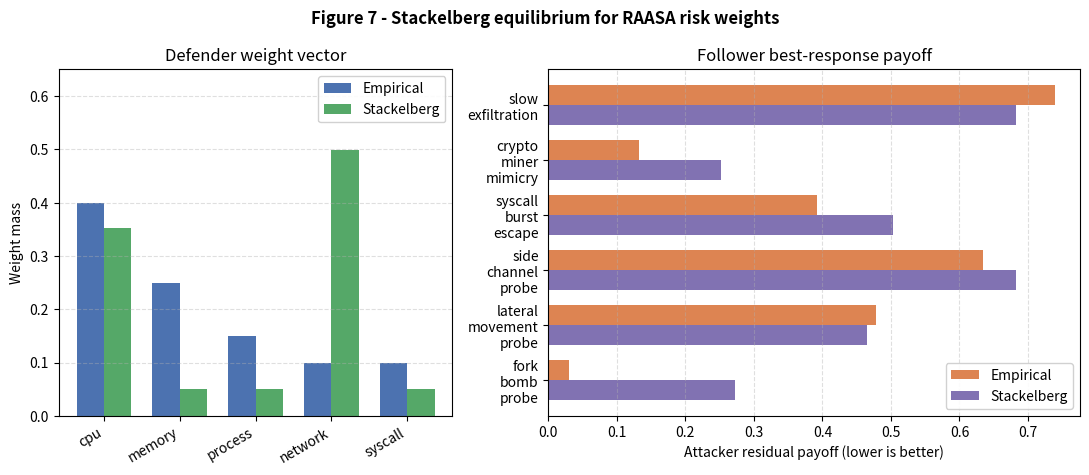

Source code (Python):
"""Stackelberg weight optimizer for the RAASA linear risk model.

The defender commits to a risk-weight vector over RAASA's current five scalar
signals. A rational attacker observes that vector and chooses the evasion
profile that maximizes residual payoff. The optimizer solves the defender's
minimax problem as a linear program:

    minimize_w max_i reward_i - evasion_cost_i - dot(w, signal_i)

The result is not a replacement for empirical validation. It is a formal,
reproducible policy baseline that makes the current weight choice harder to
game than hand-tuned observation alone.
"""
from __future__ import annotations

import argparse
import json
from dataclasses import dataclass
from pathlib import Path
from typing import Mapping, Sequence

import numpy as np
from scipy.optimize import linprog


SIGNAL_ORDER = ("cpu", "memory", "process", "network", "syscall")
EMPIRICAL_WEIGHTS = {
    "cpu": 0.40,
    "memory": 0.25,
    "process": 0.15,
    "network": 0.10,
    "syscall": 0.10,
}


@dataclass(frozen=True)
class AttackProfile:
    """Follower strategy used in the Stackelberg game."""

    name: str
    signals: Mapping[str, float]
    reward: float
    evasion_cost: float = 0.0

    def signal_vector(self, signal_order: Sequence[str] = SIGNAL_ORDER) -> np.ndarray:
        values = np.array([float(self.signals.get(name, 0.0)) for name in signal_order], dtype=float)
        if np.any(values < 0.0) or np.any(values > 1.0):
            raise ValueError(f"{self.name} has signals outside [0, 1]: {values!r}")
        return values

    @property
    def net_reward(self) -> float:
        return float(self.reward) - float(self.evasion_cost)


@dataclass(frozen=True)
class StackelbergSolution:
    """Solver output for the defender-leader minimax problem."""

    weights: dict[str, float]
    value: float
    attacker_payoffs: dict[str, float]
    worst_response: str
    empirical_payoffs: dict[str, float]
    empirical_worst_response: str
    success: bool
    message: str

    @property
    def weight_sum(self) -> float:
        return sum(self.weights.values())

    @property
    def empirical_value(self) -> float:
        return max(self.empirical_payoffs.values())

    @property
    def payoff_reduction(self) -> float:
        return self.empirical_value - self.value

    def to_dict(self) -> dict:
        return {
            "weights": self.weights,
            "weight_sum": self.weight_sum,
            "equilibrium_attacker_payoff": self.value,
            "worst_response": self.worst_response,
            "attacker_payoffs": self.attacker_payoffs,
            "empirical_weights": EMPIRICAL_WEIGHTS,
            "empirical_attacker_payoff": self.empirical_value,
            "empirical_worst_response": self.empirical_worst_response,
            "empirical_payoffs": self.empirical_payoffs,
            "payoff_reduction": self.payoff_reduction,
            "success": self.success,
            "message": self.message,
        }


def default_attack_profiles() -> list[AttackProfile]:
    """Return a small adversary library calibrated to current RAASA signals."""

    return [
        AttackProfile(
            name="slow_exfiltration",
            signals={"cpu": 0.12, "memory": 0.10, "process": 0.08, "network": 0.24, "syscall": 0.12},
            reward=0.92,
            evasion_cost=0.06,
        ),
        AttackProfile(
            name="crypto_miner_mimicry",
            signals={"cpu": 0.92, "memory": 0.32, "process": 0.18, "network": 0.03, "syscall": 0.10},
            reward=0.74,
            evasion_cost=0.12,
        ),
        AttackProfile(
            name="syscall_burst_escape",
            signals={"cpu": 0.34, "memory": 0.18, "process": 0.46, "network": 0.08, "syscall": 0.90},
            reward=0.84,
            evasion_cost=0.10,
        ),
        AttackProfile(
            name="side_channel_probe",
            signals={"cpu": 0.58, "memory": 0.09, "process": 0.05, "network": 0.02, "syscall": 0.12},
            reward=0.94,
            evasion_cost=0.03,
        ),
        AttackProfile(
            name="lateral_movement_probe",
            signals={"cpu": 0.28, "memory": 0.12, "process": 0.40, "network": 0.28, "syscall": 0.42},
            reward=0.86,
            evasion_cost=0.11,
        ),
        AttackProfile(
            name="fork_bomb_probe",
            signals={"cpu": 0.66, "memory": 0.44, "process": 0.95, "network": 0.02, "syscall": 0.72},
            reward=0.78,
            evasion_cost=0.16,
        ),
    ]


def normalize_weights(weights: Mapping[str, float], signal_order: Sequence[str] = SIGNAL_ORDER) -> np.ndarray:
    values = np.array([float(weights.get(name, 0.0)) for name in signal_order], dtype=float)
    total = float(values.sum())
    if total <= 0.0:
        raise ValueError("Weight vector must have positive mass.")
    return values / total


def attacker_payoffs(
    weights: Mapping[str, float],
    profiles: Sequence[AttackProfile],
    signal_order: Sequence[str] = SIGNAL_ORDER,
    detection_multiplier: float = 1.0,
) -> dict[str, float]:
    w = normalize_weights(weights, signal_order)
    payoffs: dict[str, float] = {}
    for profile in profiles:
        detection_gain = detection_multiplier * float(np.dot(w, profile.signal_vector(signal_order)))
        payoffs[profile.name] = profile.net_reward - detection_gain
    return payoffs


def solve_stackelberg_game(
    profiles: Sequence[AttackProfile] | None = None,
    signal_order: Sequence[str] = SIGNAL_ORDER,
    min_weight: float = 0.05,
    max_weight: float = 0.55,
    detection_multiplier: float = 1.0,
) -> StackelbergSolution:
    """Solve the defender-leader minimax problem for RAASA risk weights."""

    attack_profiles = list(profiles or default_attack_profiles())
    if not attack_profiles:
        raise ValueError("At least one attack profile is required.")
    if min_weight < 0.0 or max_weight <= 0.0 or min_weight > max_weight:
        raise ValueError("Invalid weight bounds.")

    n = len(signal_order)
    if min_weight * n > 1.0 or max_weight * n < 1.0:
        raise ValueError("Weight bounds make the simplex infeasible.")

    c = np.zeros(n + 1)
    c[-1] = 1.0
    a_ub = []
    b_ub = []
    for profile in attack_profiles:
        row = np.zeros(n + 1)
        row[:n] = -detection_multiplier * profile.signal_vector(signal_order)
        row[-1] = -1.0
        a_ub.append(row)
        b_ub.append(-profile.net_reward)

    a_eq = np.zeros((1, n + 1))
    a_eq[0, :n] = 1.0
    b_eq = np.array([1.0])
    bounds = [(min_weight, max_weight) for _ in range(n)] + [(None, None)]

    result = linprog(
        c,
        A_ub=np.array(a_ub),
        b_ub=np.array(b_ub),
        A_eq=a_eq,
        b_eq=b_eq,
        bounds=bounds,
        method="highs",
    )
    if not result.success:
        raise RuntimeError(f"Stackelberg optimization failed: {result.message}")

    weights = {name: float(value) for name, value in zip(signal_order, result.x[:n])}
    payoffs = attacker_payoffs(weights, attack_profiles, signal_order, detection_multiplier)
    empirical = attacker_payoffs(EMPIRICAL_WEIGHTS, attack_profiles, signal_order, detection_multiplier)
    worst_response = max(payoffs, key=payoffs.get)
    empirical_worst = max(empirical, key=empirical.get)
    return StackelbergSolution(
        weights=weights,
        value=float(result.x[-1]),
        attacker_payoffs=payoffs,
        worst_response=worst_response,
        empirical_payoffs=empirical,
        empirical_worst_response=empirical_worst,
        success=True,
        message=str(result.message),
    )


def plot_equilibrium(solution: StackelbergSolution, output_path: str | Path) -> Path:
    """Write the Figure 7 equilibrium comparison plot."""

    import matplotlib

    matplotlib.use("Agg")
    import matplotlib.pyplot as plt

    output = Path(output_path)
    output.parent.mkdir(parents=True, exist_ok=True)

    labels = list(SIGNAL_ORDER)
    empirical_values = [EMPIRICAL_WEIGHTS[name] for name in labels]
    optimal_values = [solution.weights[name] for name in labels]
    attack_names = list(solution.attacker_payoffs.keys())
    empirical_payoff_values = [solution.empirical_payoffs[name] for name in attack_names]
    optimal_payoff_values = [solution.attacker_payoffs[name] for name in attack_names]

    fig, axes = plt.subplots(1, 2, figsize=(11, 4.8), gridspec_kw={"width_ratios": [1.0, 1.35]})
    x = np.arange(len(labels))
    width = 0.36
    axes[0].bar(x - width / 2, empirical_values, width, label="Empirical", color="#4C72B0")
    axes[0].bar(x + width / 2, optimal_values, width, label="Stackelberg", color="#55A868")
    axes[0].set_xticks(x)
    axes[0].set_xticklabels(labels, rotation=30, ha="right")
    axes[0].set_ylim(0.0, 0.65)
    axes[0].set_ylabel("Weight mass")
    axes[0].set_title("Defender weight vector")
    axes[0].legend(framealpha=0.9)
    axes[0].grid(axis="y", linestyle="--", alpha=0.4)

    y = np.arange(len(attack_names))
    axes[1].barh(y - width / 2, empirical_payoff_values, width, label="Empirical", color="#DD8452")
    axes[1].barh(y + width / 2, optimal_payoff_values, width, label="Stackelberg", color="#8172B2")
    axes[1].set_yticks(y)
    axes[1].set_yticklabels([name.replace("_", "\n") for name in attack_names])
    axes[1].invert_yaxis()
    axes[1].set_xlabel("Attacker residual payoff (lower is better)")
    axes[1].set_title("Follower best-response payoff")
    axes[1].legend(framealpha=0.9)
    axes[1].grid(axis="x", linestyle="--", alpha=0.4)

    fig.suptitle("Figure 7 - Stackelberg equilibrium for RAASA risk weights", fontweight="bold")
    fig.tight_layout()
    fig.savefig(output, dpi=180, bbox_inches="tight")
    plt.close(fig)
    return output


def write_solution_json(solution: StackelbergSolution, output_path: str | Path) -> Path:
    output = Path(output_path)
    output.parent.mkdir(parents=True, exist_ok=True)
    output.write_text(json.dumps(solution.to_dict(), indent=2, sort_keys=True), encoding="utf-8")
    return output


def _cli() -> None:
    parser = argparse.ArgumentParser(description="Solve the RAASA Stackelberg risk-weight game.")
    parser.add_argument(
        "--out",
        default="paper/04_figures/fig7_stackelberg_equilibrium.png",
        help="Output PNG path for the equilibrium figure.",
    )
    parser.add_argument(
        "--json-out",
        default="paper/03_results_data/stackelberg_equilibrium.json",
        help="Output JSON path for the solved equilibrium.",
    )
    parser.add_argument("--min-weight", type=float, default=0.05)
    parser.add_argument("--max-weight", type=float, default=0.55)
    args = parser.parse_args()

    solution = solve_stackelberg_game(min_weight=args.min_weight, max_weight=args.max_weight)
    figure = plot_equilibrium(solution, args.out)
    summary = write_solution_json(solution, args.json_out)
    print(json.dumps(solution.to_dict(), indent=2, sort_keys=True))
    print(f"[RAASA] Wrote figure: {figure}")
    print(f"[RAASA] Wrote summary: {summary}")


if __name__ == "__main__":
    _cli()
